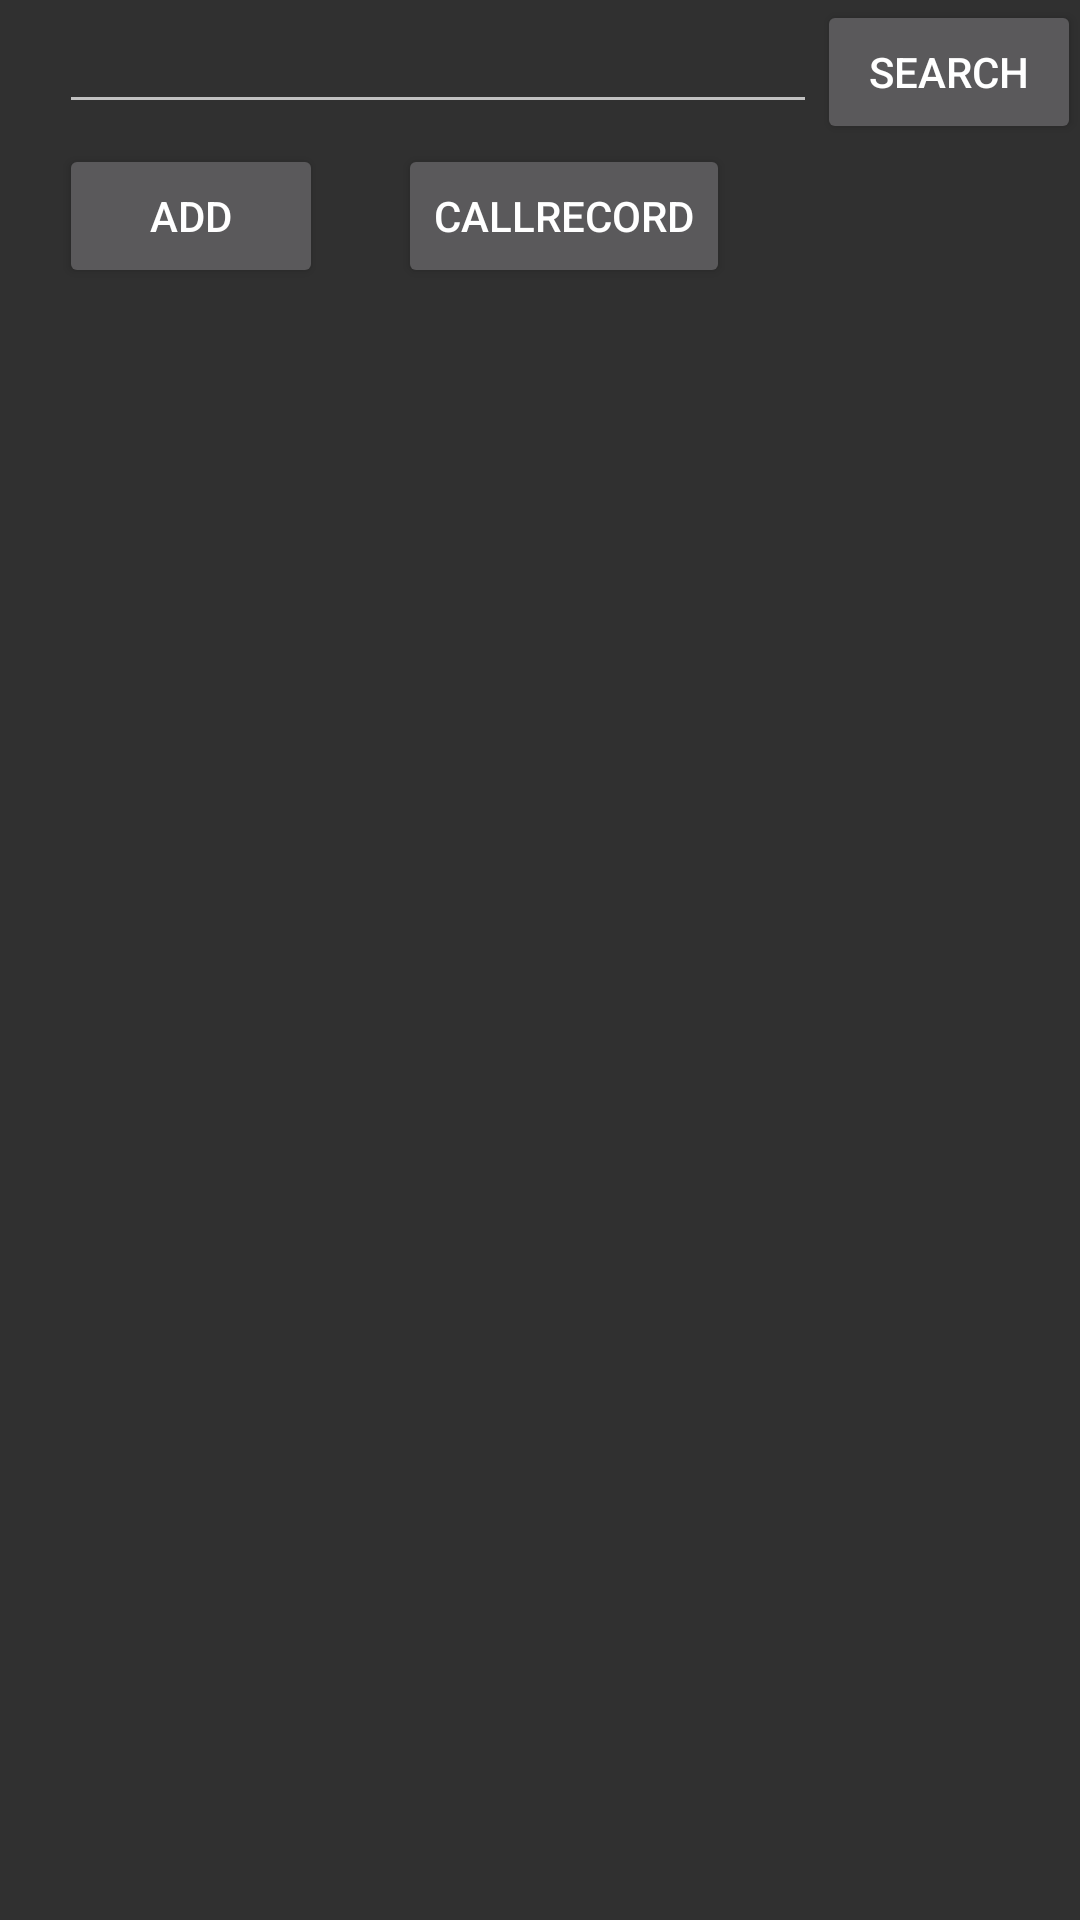

Produce the Android XML layout that renders to this screen, including the resource entries it uses.
<!-- AndroidManifest.xml: application theme AppTheme -->
<!-- res/layout/activity_contacts.xml -->
<?xml version="1.0" encoding="utf-8"?>
<RelativeLayout xmlns:android="http://schemas.android.com/apk/res/android"
    android:layout_width="match_parent"
    android:layout_height="match_parent"
    android:paddingBottom="@dimen/activity_vertical_margin"
    android:paddingLeft="@dimen/activity_horizontal_margin"
    android:paddingRight="@dimen/activity_horizontal_margin"
    android:paddingTop="@dimen/activity_vertical_margin"
   >


    <RelativeLayout
        android:id="@+id/LocalContactsTips"
        android:layout_width="match_parent"
        android:layout_height="wrap_content"
        >



        <LinearLayout
            android:layout_width="match_parent"
            android:layout_height="wrap_content"
            android:layout_marginLeft="20dp">

            <EditText
                android:id="@+id/searchLocalContactsEt"
                android:layout_width="0dp"
                android:layout_weight="1"
                android:maxLines="1"
                android:layout_height="wrap_content" />
            <Button
                android:id="@+id/searchLocalContactsBtn"
                android:layout_width="wrap_content"
                android:layout_height="wrap_content"
                android:text="Search"
                />
        </LinearLayout>


    </RelativeLayout>

    <RelativeLayout
        android:id="@+id/localContactsOption"
        android:layout_width="match_parent"
        android:layout_height="wrap_content"
        android:layout_below="@id/LocalContactsTips">

        <Button
            android:id="@+id/addContacts"
            android:layout_width="wrap_content"
            android:layout_height="wrap_content"
            android:layout_marginLeft="20dp"
            android:text="add"/>

        <Button
            android:id="@+id/callRecords"
            android:layout_width="wrap_content"
            android:layout_height="wrap_content"
            android:layout_toRightOf="@id/addContacts"
            android:layout_marginLeft="25dp"
            android:text="CallRecord"/>



    </RelativeLayout>

    <ListView
        android:id="@+id/lvContact"
        android:layout_width="match_parent"
        android:layout_height="match_parent"
        android:divider="#ccc"
        android:layout_below="@id/localContactsOption"
        android:dividerHeight="1dp"/>


</RelativeLayout>
<!-- resources referenced by this layout -->
<resources>
  <style name="AppTheme" parent="AppBaseTheme">
          
          <item name="colorPrimary">@color/colorPrimary</item>
          <item name="colorPrimaryDark">@color/colorPrimaryDark</item>
          <item name="colorAccent">@color/colorAccent</item>
          <item name="android:windowNoTitle">true</item>
      </style>
  <style name="AppBaseTheme" parent="Theme.AppCompat.NoActionBar">
          
      </style>
  <color name="colorPrimary">#008577</color>
  <color name="colorPrimaryDark">#00574B</color>
  <color name="colorAccent">#D81B60</color>
</resources>
